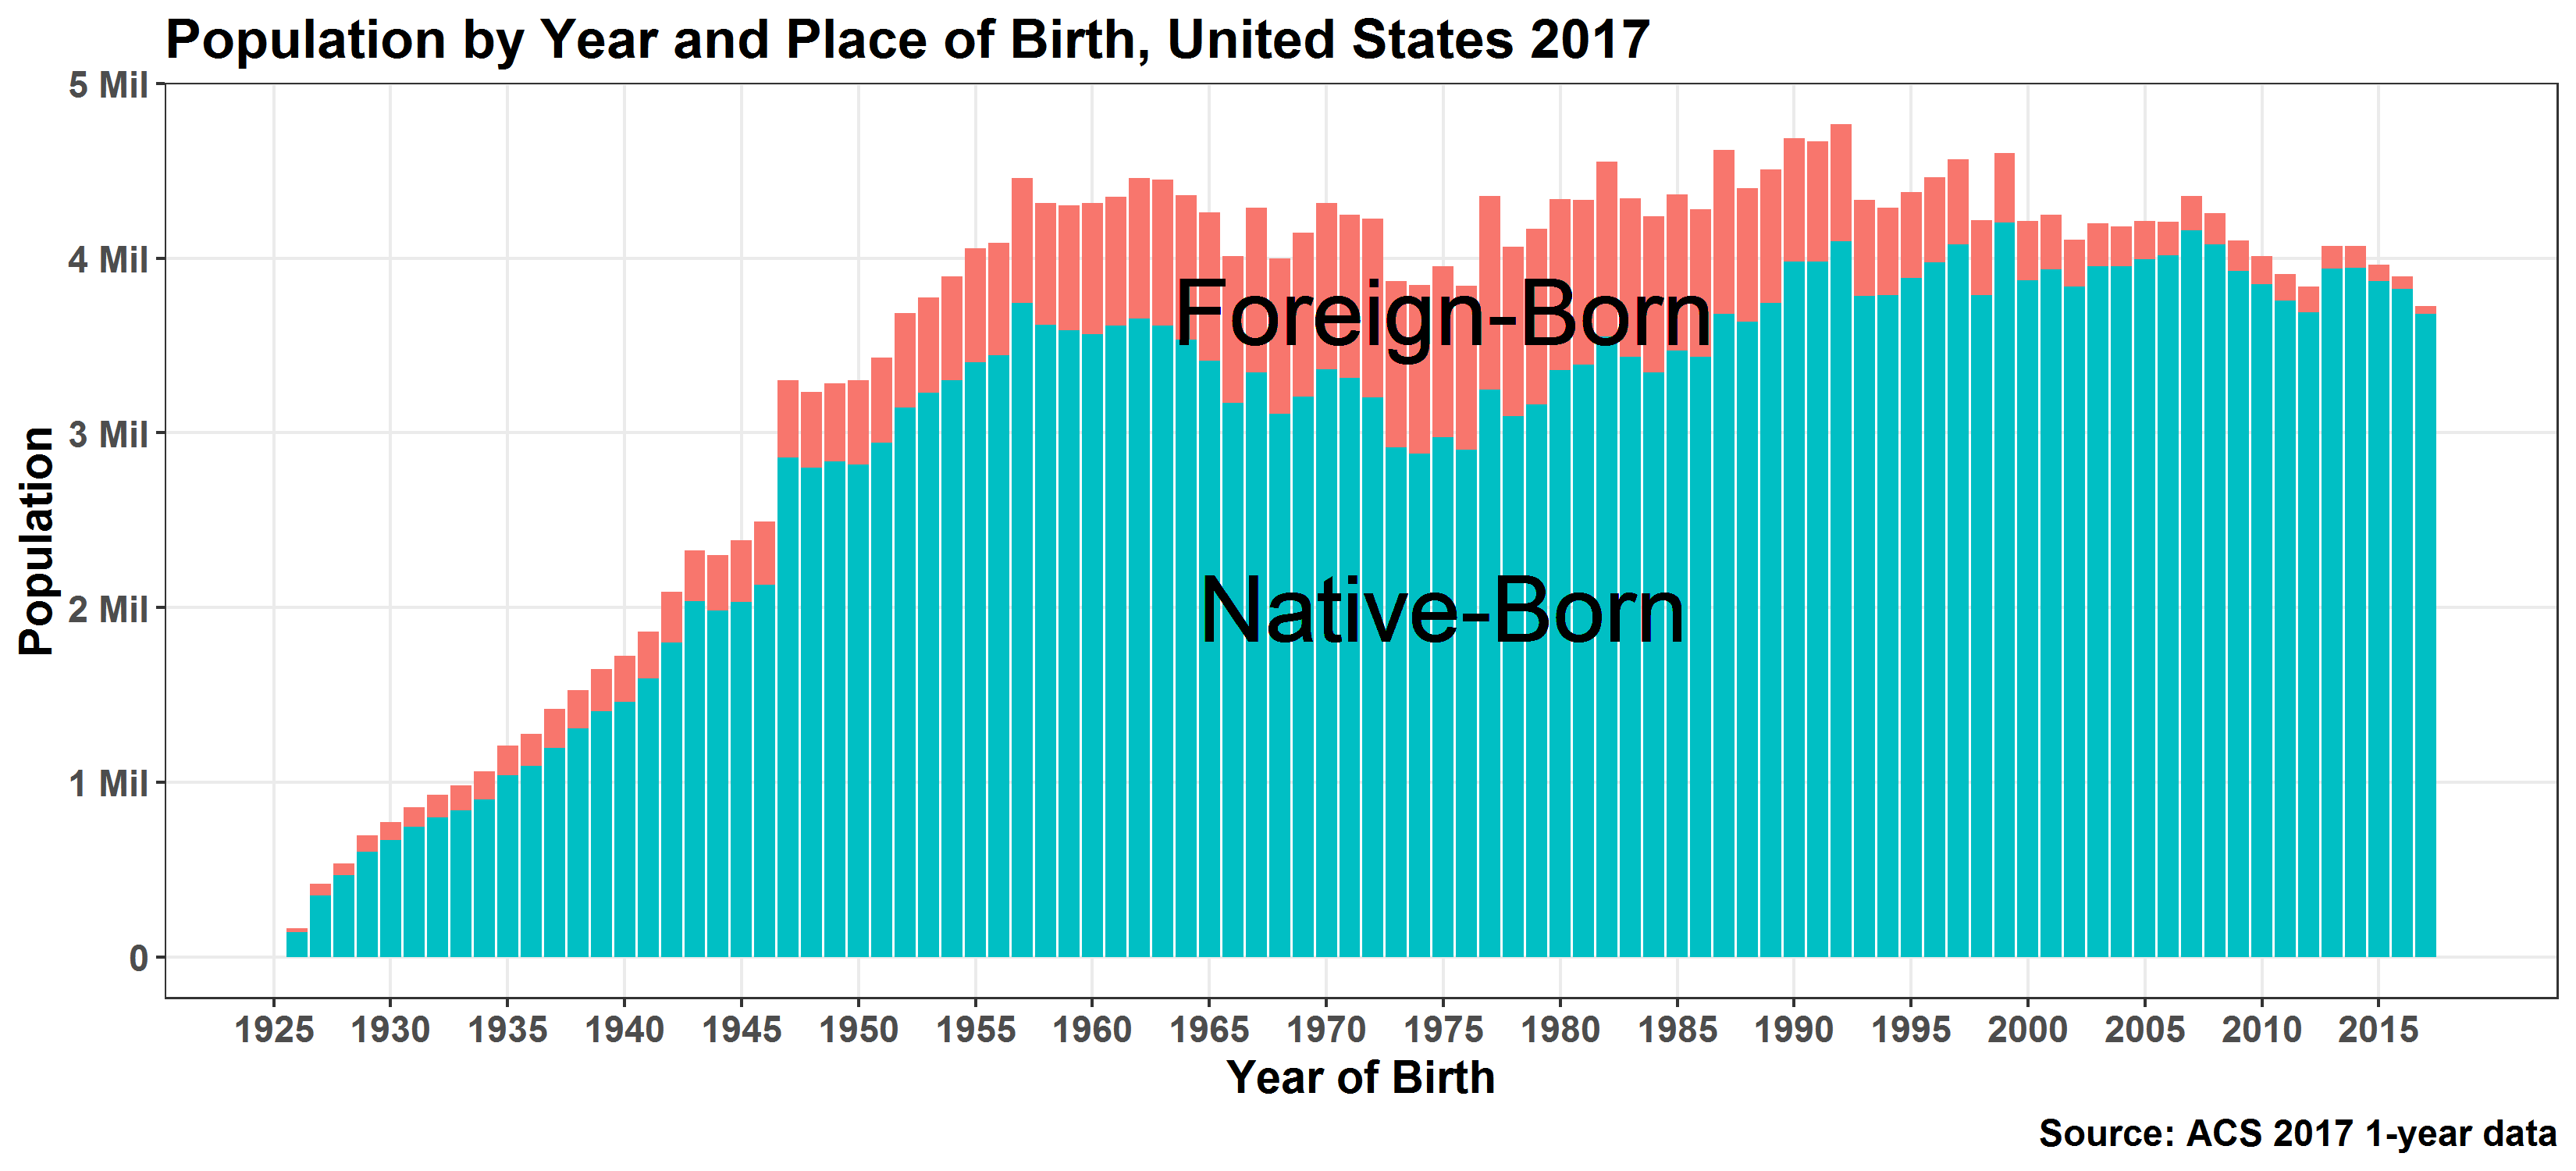

This figure's R source:
#####################################################
# US age by nativity counts from IPUMS ACS 2017
# "Native" if bpl in 1-120, "Foreign" otherwise
#####################################################

rm(list=ls())
graphics.off()

library(tidyverse)

# read data created from the SDA interactive 
# analysis system on ipums.org, 15 Mar 2019
df = read.csv('acs-2017-age-by-nativity.csv') %>%
      gather(key='nativity', value='pop', -age) %>%
      mutate(birth_year = 2017-age) %>%
      filter(nativity %in% c('native_born','foreign_born'))



ggplot(data=df, aes(x=birth_year,y=pop, fill=nativity)) +
    geom_bar(stat='identity') +
    guides(fill=FALSE) +
    theme_bw() +
    theme(text = element_text(face='bold',size=14)) +
    scale_y_continuous(breaks=seq(0,5e6,1e6),
                       minor_breaks=NULL,
                       labels=c(0, paste0(1:5,' Mil'))) +
    scale_x_continuous(breaks=seq(1920,2018,5),
                       minor_breaks = NULL,
                       limits=c(1925,2018)) +
    labs(title='Population by Year and Place of Birth, United States 2017',
         caption='Source: ACS 2017 1-year data',
         x = 'Year of Birth',
         y = 'Population') +
    geom_text( x=1975, y=2e6, label='Native-Born', size=10) +
    geom_text( x=1975, y=3.7e6, label='Foreign-Born', size=10) 

ggsave(file='acs-2017-age-by-nativity.png',
       width=11, height=5, units='in')


